Run: headless pygame with SDL's dummy video driver; simulated clock (each Clock.tick advances the game by its frame time, no real sleeping); random seed 0; keys injected as events and as key.get_pressed() state; no mouse input.
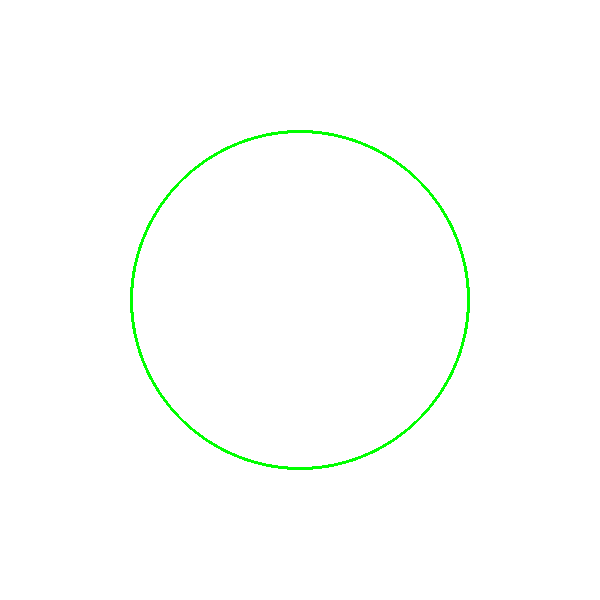
Frame 1 of 4 · flips 1–60 · no input
Frame 2 of 4 · flips 61–180 · tapped SPACE, RETURN · held RIGHT (→), D · screen unchanged from frame 1, image omitted
Frame 3 of 4 · flips 181–300 · held DOWN (↓), S · screen unchanged from frame 2, image omitted
Frame 4 of 4 · flips 301–420 · held LEFT (←), A, UP (↑), W · screen unchanged from frame 3, image omitted

The pygame program that drew these frames:

# Importing pygame module
import pygame
from pygame.locals import *

# initiate pygame and give permission
# to use pygame's functionality.
pygame.init()

# create the display surface object
# of specific dimension.
window = pygame.display.set_mode((600, 600))
while True:
            #quit event to close the screen
            for event in pygame.event.get():
                if event.type == pygame.QUIT:
                    pygame.quit()

            # Fill the scree with white color
            window.fill((255, 255, 255))

            # Using draw.rect module of
            # pygame to draw the solid circle
            pygame.draw.circle(window, (0, 255, 0), 
                            [300, 300], 170, 3)

            # Draws the surface object to the screen.
            pygame.display.update()
